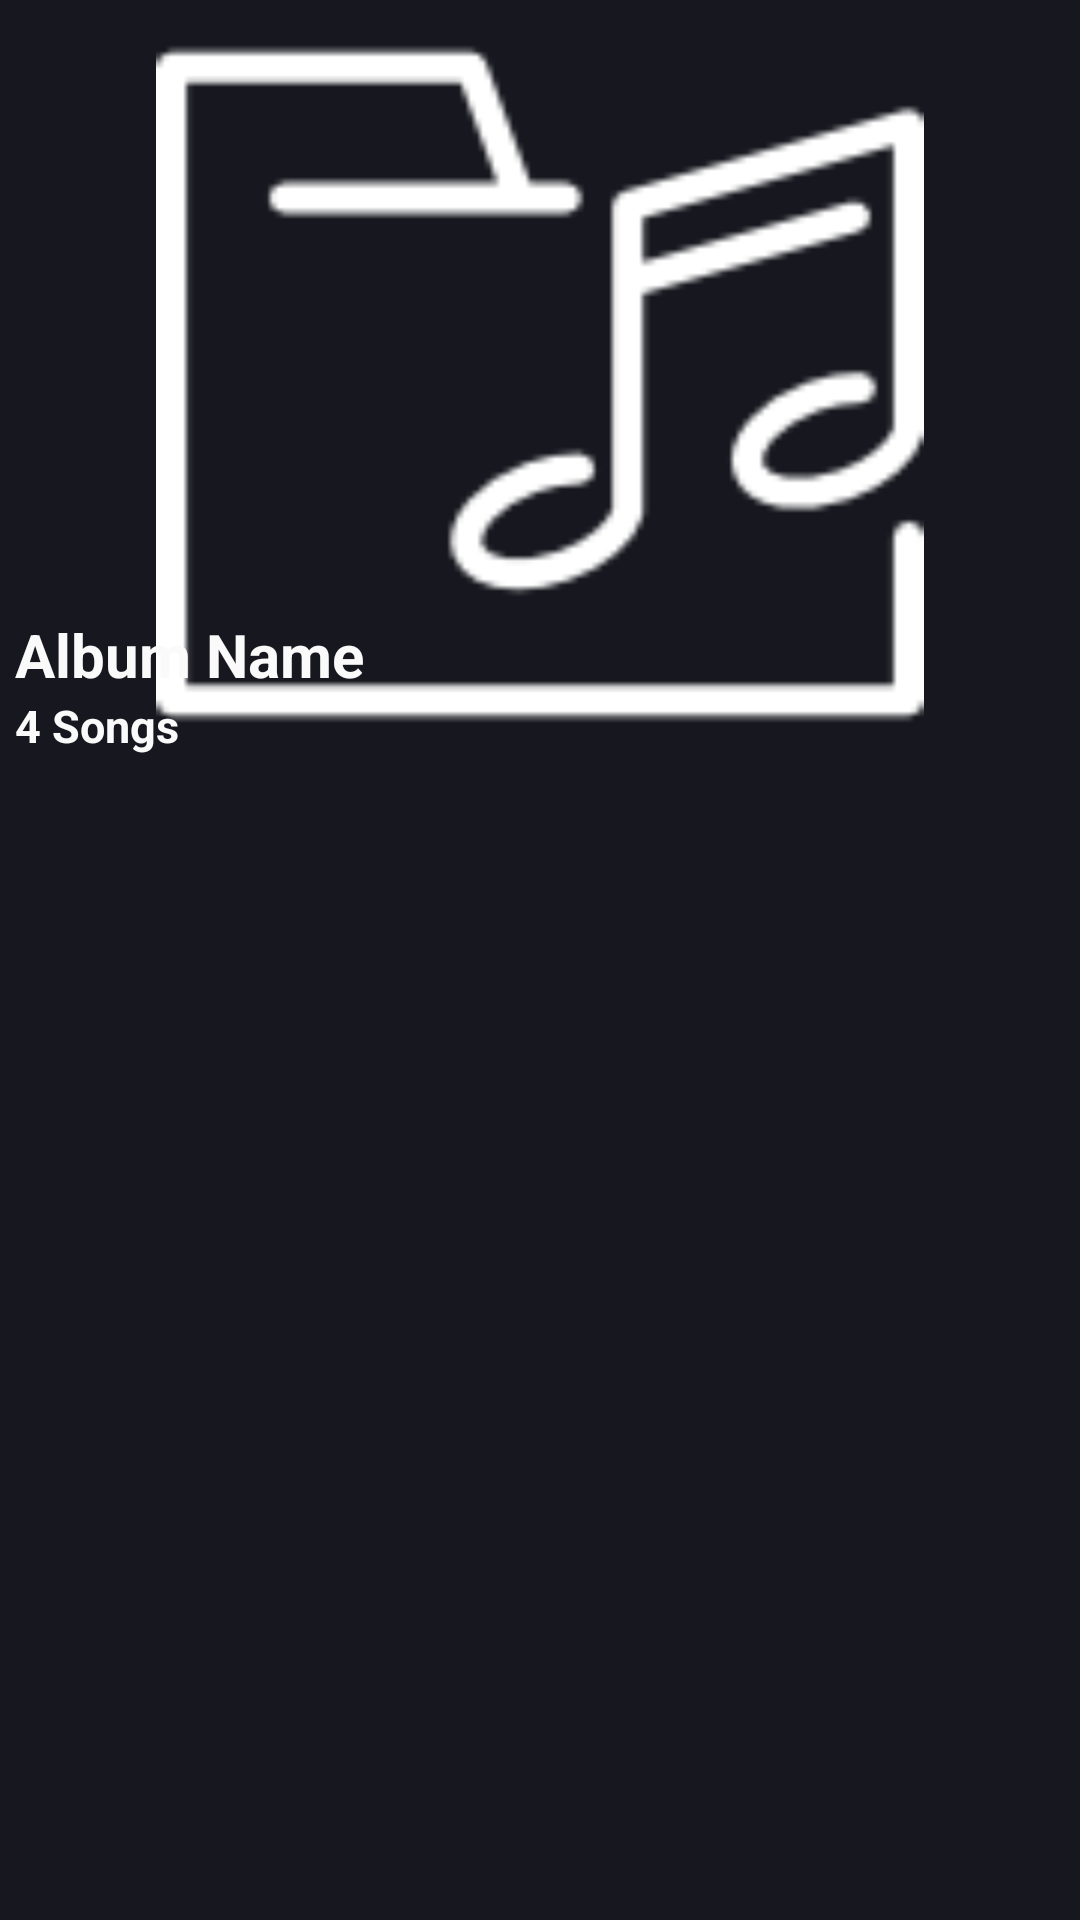

The Android layout XML behind this screen, and the referenced resources:
<!-- AndroidManifest.xml: application theme AppTheme -->
<!-- res/layout/fragment_songlist_album.xml -->
<FrameLayout xmlns:android="http://schemas.android.com/apk/res/android"
    xmlns:tools="http://schemas.android.com/tools"
    android:layout_width="match_parent"
    android:layout_height="match_parent"
    tools:context="media.musicplayer.songs.mp3player.audio.ui.SongsFragment">

    <ImageView
        android:id="@+id/imvRoot"
        android:layout_width="match_parent"
        android:layout_height="match_parent"
        android:scaleType="centerCrop"
        android:visibility="visible"
        android:background="#17181F"
        />

    
    <LinearLayout
        android:layout_width="match_parent"
        android:layout_height="match_parent"
        android:weightSum="10"
        android:orientation="vertical">
        <LinearLayout
            android:layout_width="match_parent"
            android:layout_height="0dp"
            android:layout_weight="4"
            android:gravity="center"
            android:orientation="vertical">
            <ImageView
                android:id="@+id/imv_album"
                android:layout_width="match_parent"
                android:layout_height="match_parent"
                android:src="@drawable/music_album"
                android:layout_gravity="center"
                android:scaleType="fitCenter"/>
        </LinearLayout>
        <ListView
            android:id="@+id/listview_song"
            android:layout_width="match_parent"
            android:layout_height="0dp"
            android:layout_weight="6"
            android:background="#17181F"
            ></ListView>
    </LinearLayout>
    <LinearLayout
        android:layout_width="match_parent"
        android:layout_height="match_parent"
        android:weightSum="10"
        android:orientation="vertical"
        >
        <LinearLayout
            android:layout_width="match_parent"
            android:layout_height="0dp"
            android:layout_weight="4"
            android:gravity="bottom|left"
            android:orientation="vertical"
            android:layout_marginBottom="10dp"
            android:layout_marginLeft="5dp">
            <TextView
                android:id="@+id/tv_albumname"
                android:layout_width="wrap_content"
                android:layout_height="wrap_content"
                android:textSize="20sp"
                android:textStyle="bold"
                android:text="Album Name"
                android:textColor="@color/white"
                />
            <TextView
                android:id="@+id/tv_artistname"
                android:layout_width="wrap_content"
                android:layout_height="wrap_content"
                android:textSize="17sp"
                android:textStyle="bold"
                android:text="artist"
                android:textColor="@color/white"
                android:visibility="gone"/>
            <TextView
                android:id="@+id/tv_numSongs"
                android:layout_width="wrap_content"
                android:layout_height="wrap_content"
                android:textSize="15sp"
                android:textStyle="bold"
                android:text="4 Songs"
                android:textColor="@color/white"/>

        </LinearLayout>

    </LinearLayout>

</FrameLayout>
<!-- resources referenced by this layout -->
<resources>
  <color name="white">#fafafa</color>
  <!-- drawable music_album: png bitmap (drawable, 2309 bytes) -->
  <style name="AppTheme" parent="Theme.AppCompat.Light.NoActionBar">
          <item name="windowActionBar">false</item>
          <item name="windowNoTitle">true</item>
          <item name="android:dropDownListViewStyle">@style/mySpinnerStyle</item>
          <item name="fontPath">fonts/Oregon.ttf</item>
      </style>
  <style name="mySpinnerStyle" parent="android:Widget.ListView.DropDown">
          <item name="android:divider">#000000</item>
          <item name="android:dividerHeight">1dp</item>
      </style>
</resources>
